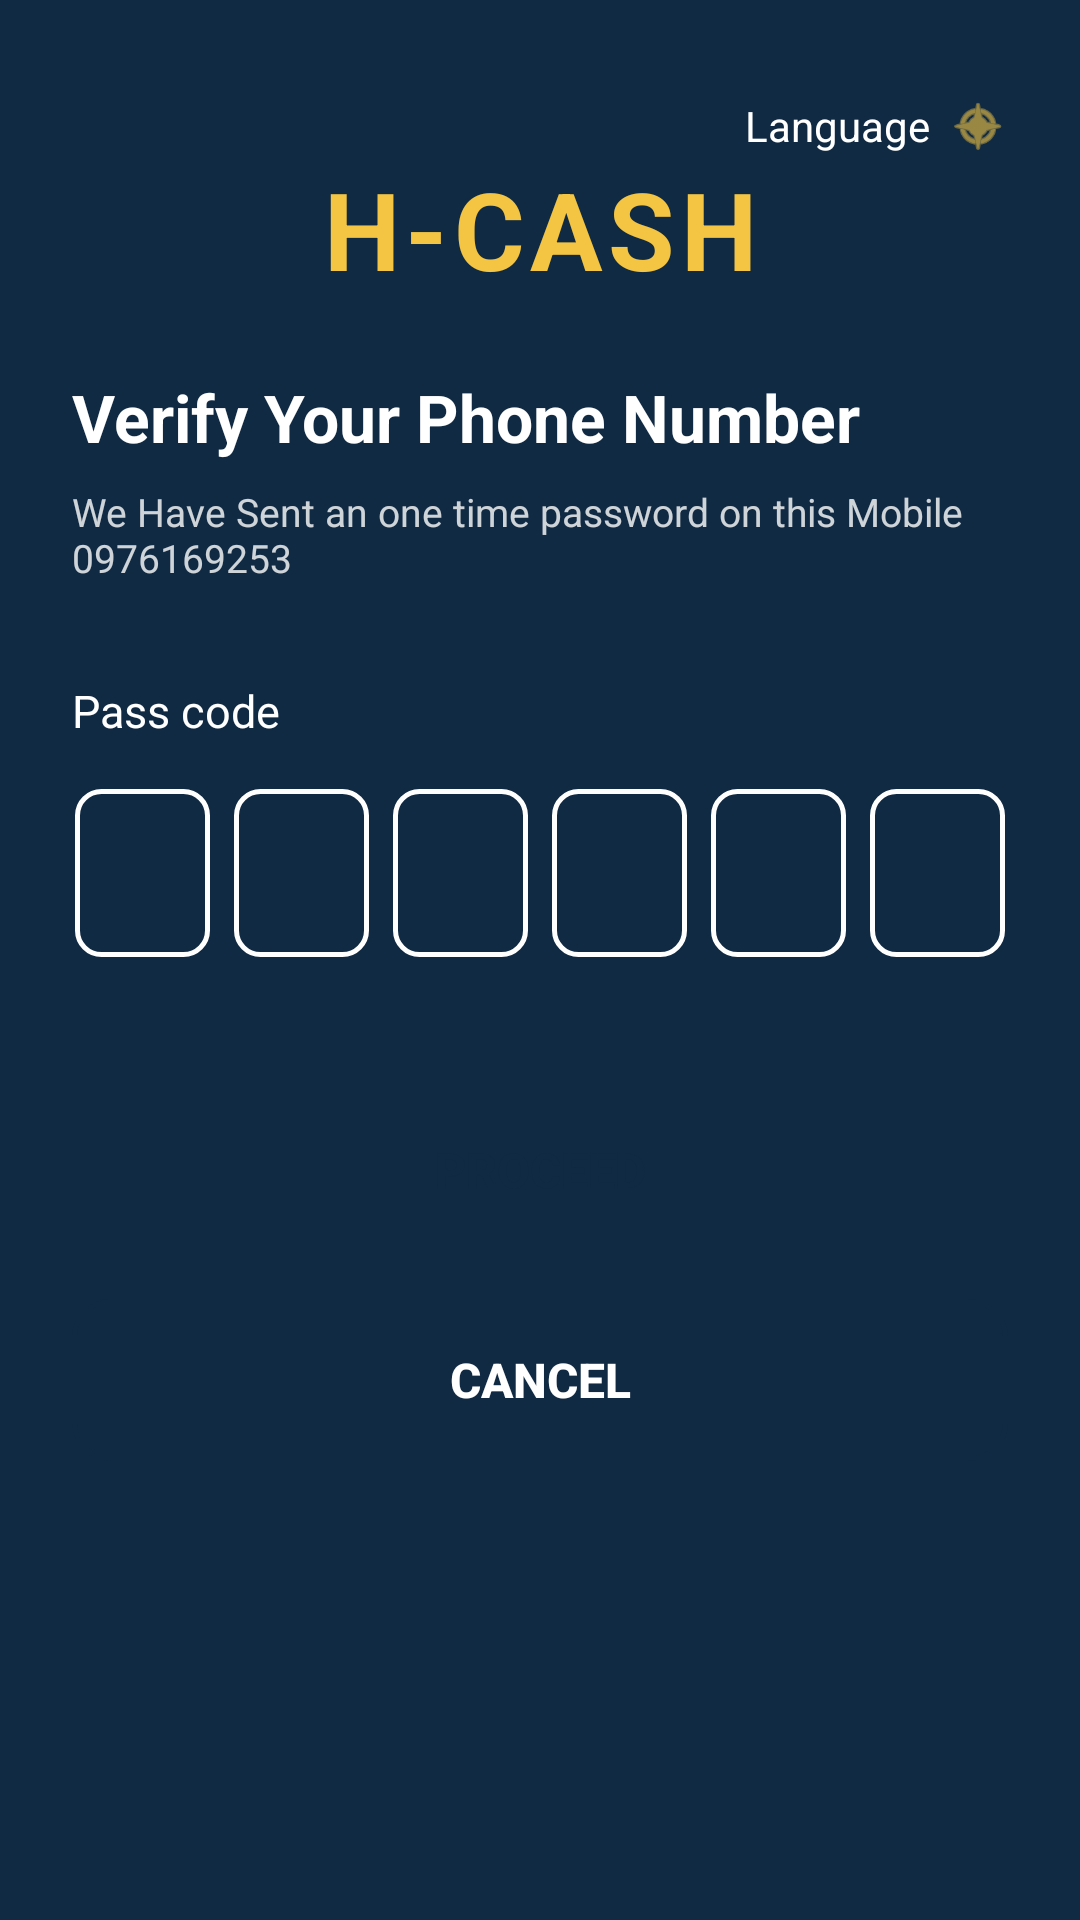

Android layout source for this screen:
<!-- AndroidManifest.xml: application theme Theme.HCashRedesign -->
<!-- res/layout/activity_phone_verification.xml -->
<?xml version="1.0" encoding="utf-8"?>
<ScrollView xmlns:android="http://schemas.android.com/apk/res/android"
    xmlns:app="http://schemas.android.com/apk/res-auto"
    xmlns:tools="http://schemas.android.com/tools"
    android:layout_width="match_parent"
    android:layout_height="match_parent"
    android:background="@color/navy"
    android:fillViewport="true"
    tools:context=".MainActivity">

    <androidx.constraintlayout.widget.ConstraintLayout
        android:layout_width="match_parent"
        android:layout_height="wrap_content"
        android:paddingHorizontal="24dp"
        android:paddingVertical="32dp">

        
        <LinearLayout
            android:layout_width="wrap_content"
            android:layout_height="wrap_content"
            android:gravity="center_vertical"
            android:orientation="horizontal"
            app:layout_constraintEnd_toEndOf="parent"
            app:layout_constraintTop_toTopOf="parent">

            <TextView
                android:layout_width="wrap_content"
                android:layout_height="wrap_content"
                android:text="@string/language_label"
                android:textColor="@color/white"
                android:textSize="14sp"
                android:layout_marginEnd="6dp" />

            <ImageView
                android:layout_width="20dp"
                android:layout_height="20dp"
                android:src="@android:drawable/ic_menu_compass"
                app:tint="@color/gold"
                android:contentDescription="@null" />
        </LinearLayout>

        
        <LinearLayout
            android:id="@+id/layoutBrand"
            android:layout_width="wrap_content"
            android:layout_height="wrap_content"
            android:gravity="center"
            android:orientation="vertical"
            android:layout_marginTop="20dp"
            app:layout_constraintEnd_toEndOf="parent"
            app:layout_constraintStart_toStartOf="parent"
            app:layout_constraintTop_toTopOf="parent">

            <TextView
                android:layout_width="wrap_content"
                android:layout_height="wrap_content"
                android:text="@string/app_name"
                android:textColor="@color/gold"
                android:textSize="36sp"
                android:textStyle="bold"
                android:letterSpacing="0.05"
                android:contentDescription="@string/accessibility_logo" />
        </LinearLayout>

        
        <TextView
            android:id="@+id/tvVerifyTitle"
            android:layout_width="0dp"
            android:layout_height="wrap_content"
            android:text="@string/title_verify_phone"
            android:textColor="@color/white"
            android:textSize="22sp"
            android:textStyle="bold"
            android:layout_marginTop="24dp"
            app:layout_constraintEnd_toEndOf="parent"
            app:layout_constraintStart_toStartOf="parent"
            app:layout_constraintTop_toBottomOf="@id/layoutBrand" />

        
        <TextView
            android:id="@+id/tvVerifySubtitle"
            android:layout_width="0dp"
            android:layout_height="wrap_content"
            android:text="@string/subtitle_verify_phone"
            android:textColor="@color/white"
            android:textSize="13sp"
            android:alpha="0.8"
            android:layout_marginTop="8dp"
            app:layout_constraintEnd_toEndOf="parent"
            app:layout_constraintStart_toStartOf="parent"
            app:layout_constraintTop_toBottomOf="@id/tvVerifyTitle" />

        
        <TextView
            android:id="@+id/tvPasscodeLabel"
            android:layout_width="wrap_content"
            android:layout_height="wrap_content"
            android:text="@string/label_passcode"
            android:textColor="@color/white"
            android:textSize="15sp"
            android:layout_marginTop="32dp"
            app:layout_constraintStart_toStartOf="parent"
            app:layout_constraintTop_toBottomOf="@id/tvVerifySubtitle" />

        
        <LinearLayout
            android:id="@+id/layoutOtpDigits"
            android:layout_width="match_parent"
            android:layout_height="wrap_content"
            android:orientation="horizontal"
            android:gravity="center"
            android:layout_marginTop="12dp"
            app:layout_constraintEnd_toEndOf="parent"
            app:layout_constraintStart_toStartOf="parent"
            app:layout_constraintTop_toBottomOf="@id/tvPasscodeLabel">

            <EditText
                android:layout_width="45dp"
                android:layout_height="56dp"
                android:layout_margin="4dp"
                android:background="@drawable/bg_otp_digit"
                android:gravity="center"
                android:inputType="number"
                android:maxLength="1"
                android:textColor="@color/white"
                android:textSize="20sp"
                android:textStyle="bold"
                android:autofillHints="smsOTPCode" />

            <EditText
                android:layout_width="45dp"
                android:layout_height="56dp"
                android:layout_margin="4dp"
                android:background="@drawable/bg_otp_digit"
                android:gravity="center"
                android:inputType="number"
                android:maxLength="1"
                android:textColor="@color/white"
                android:textSize="20sp"
                android:textStyle="bold"
                android:autofillHints="smsOTPCode" />

            <EditText
                android:layout_width="45dp"
                android:layout_height="56dp"
                android:layout_margin="4dp"
                android:background="@drawable/bg_otp_digit"
                android:gravity="center"
                android:inputType="number"
                android:maxLength="1"
                android:textColor="@color/white"
                android:textSize="20sp"
                android:textStyle="bold"
                android:autofillHints="smsOTPCode" />

            <EditText
                android:layout_width="45dp"
                android:layout_height="56dp"
                android:layout_margin="4dp"
                android:background="@drawable/bg_otp_digit"
                android:gravity="center"
                android:inputType="number"
                android:maxLength="1"
                android:textColor="@color/white"
                android:textSize="20sp"
                android:textStyle="bold"
                android:autofillHints="smsOTPCode" />

            <EditText
                android:layout_width="45dp"
                android:layout_height="56dp"
                android:layout_margin="4dp"
                android:background="@drawable/bg_otp_digit"
                android:gravity="center"
                android:inputType="number"
                android:maxLength="1"
                android:textColor="@color/white"
                android:textSize="20sp"
                android:textStyle="bold"
                android:autofillHints="smsOTPCode" />

            <EditText
                android:layout_width="45dp"
                android:layout_height="56dp"
                android:layout_margin="4dp"
                android:background="@drawable/bg_otp_digit"
                android:gravity="center"
                android:inputType="number"
                android:maxLength="1"
                android:textColor="@color/white"
                android:textSize="20sp"
                android:textStyle="bold"
                android:autofillHints="smsOTPCode" />
        </LinearLayout>

        
        <LinearLayout
            android:id="@+id/layoutVerifyButtons"
            android:layout_width="match_parent"
            android:layout_height="wrap_content"
            android:orientation="vertical"
            android:layout_marginTop="40dp"
            app:layout_constraintEnd_toEndOf="parent"
            app:layout_constraintStart_toStartOf="parent"
            app:layout_constraintTop_toBottomOf="@id/layoutOtpDigits">

            <Button
                android:id="@+id/btnVerifyProceed"
                android:layout_width="match_parent"
                android:layout_height="54dp"
                android:background="@drawable/bg_gold_button"
                android:text="@string/btn_proceed"
                android:textColor="@color/navy"
                android:textSize="16sp"
                android:textStyle="bold"
                android:stateListAnimator="@null"
                android:elevation="0dp"
                android:layout_marginBottom="16dp" />

            <Button
                android:id="@+id/btnVerifyCancel"
                android:layout_width="match_parent"
                android:layout_height="54dp"
                android:background="@drawable/bg_outlined_button"
                android:text="@string/btn_cancel"
                android:textColor="@color/white"
                android:textSize="16sp"
                android:textStyle="bold"
                android:stateListAnimator="@null"
                android:elevation="0dp" />
        </LinearLayout>

    </androidx.constraintlayout.widget.ConstraintLayout>
</ScrollView>
<!-- resources referenced by this layout -->
<resources>
  <color name="gold">#F4C542</color>
  <color name="navy">#102A43</color>
  <color name="white">#FFFFFFFF</color>
  <!-- drawable bg_otp_digit (drawable) -->
  <?xml version="1.0" encoding="utf-8"?>
  <shape xmlns:android="http://schemas.android.com/apk/res/android"
      android:shape="rectangle">
      <solid android:color="@android:color/transparent" />
      <stroke
          android:width="1.5dp"
          android:color="@color/white" />
      <corners android:radius="8dp" />
  </shape>
  <!-- drawable bg_outlined_button (drawable) -->
  <?xml version="1.0" encoding="utf-8"?>
  <shape xmlns:android="http://schemas.android.com/apk/res/android"
      android:shape="rectangle">
      <solid android:color="@android:color/transparent" />
      <stroke
          android:width="1.5dp"
          android:color="@color/navy" />
      <corners android:radius="12dp" />
  </shape>
  <string name="accessibility_logo">H-CASH Logo</string>
  <string name="app_name">H-CASH</string>
  <string name="btn_cancel">Cancel</string>
  <string name="btn_proceed">Proceed</string>
  <string name="label_passcode">Pass code</string>
  <string name="language_label">Language</string>
  <string name="subtitle_verify_phone">We Have Sent an one time password on this Mobile 0976169253</string>
  <string name="title_verify_phone">Verify Your Phone Number</string>
  <style name="Theme.HCashRedesign" parent="Base.Theme.HCashRedesign" />
  <style name="Base.Theme.HCashRedesign" parent="Theme.Material3.DayNight.NoActionBar">
          <item name="colorPrimary">@color/navy</item>
          <item name="colorSecondary">@color/gold</item>
          <item name="android:statusBarColor">@color/navy</item>
          <item name="android:navigationBarColor">@color/navy</item>
          <item name="android:windowBackground">@color/background</item>
      </style>
  <color name="background">#F7F9FC</color>
</resources>
